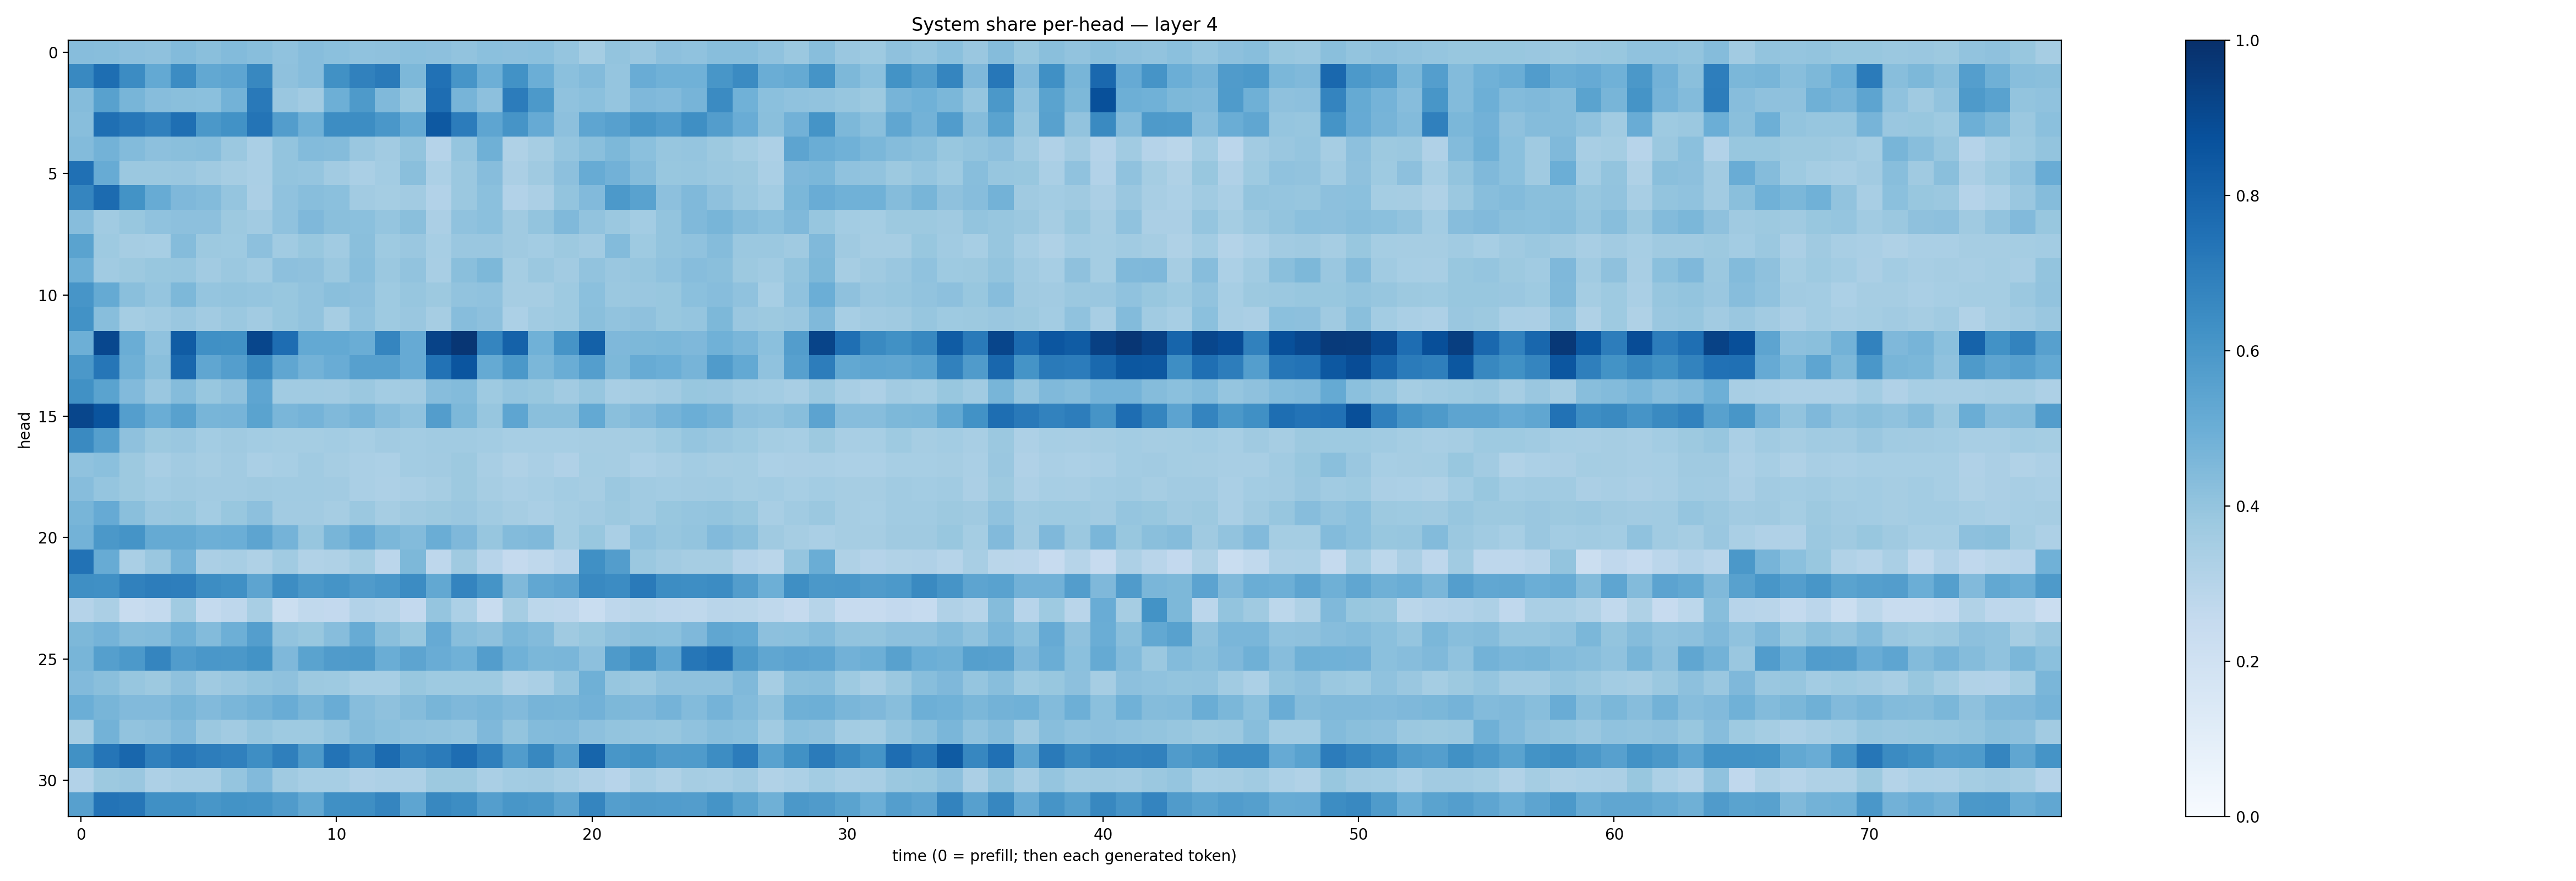

The table this chart was drawn from, first rows:
0.4304361, 0.42895314, 0.41560215, 0.4139353, 0.4382639, 0.42500153, 0.43964022, 0.42651317, 0.40939334, 0.43048975, 0.42013484, 0.40988237, 0.41172302, 0.41858232, 0.4174713, 0.40331894, 0.41994008, 0.41657594, 0.42186293, 0.39758062, 0.35466734, 0.39982557, 0.3861338, 0.41604713
0.6578, 0.7616, 0.6446, 0.5213, 0.6476, 0.5259, 0.5357, 0.6631, 0.4136, 0.431, 0.6281, 0.6848, 0.7135, 0.4551, 0.7462, 0.6057, 0.4941, 0.6246, 0.4972, 0.4181, 0.4396, 0.3964, 0.5062, 0.4872
0.4372, 0.5558, 0.4679, 0.4313, 0.4249, 0.4211, 0.4796, 0.7153, 0.3833, 0.3605, 0.4933, 0.5869, 0.4484, 0.3885, 0.7639, 0.4689, 0.4158, 0.7047, 0.5914, 0.4101, 0.4201, 0.3966, 0.4531, 0.4444
0.4269, 0.7544, 0.723, 0.6888, 0.7556, 0.5957, 0.6246, 0.738, 0.5718, 0.4895, 0.6406, 0.6443, 0.6009, 0.516, 0.8414, 0.705, 0.5388, 0.6117, 0.5121, 0.4167, 0.5366, 0.5591, 0.6039, 0.5756
0.4407, 0.4779, 0.4405, 0.4164, 0.4257, 0.4278, 0.3798, 0.3372, 0.4014, 0.4388, 0.4363, 0.3857, 0.3621, 0.4017, 0.3044, 0.3972, 0.4907, 0.3233, 0.3485, 0.3947, 0.4248, 0.4548, 0.4192, 0.3916
0.7512, 0.5088, 0.38, 0.3803, 0.3853, 0.368, 0.351, 0.3391, 0.3987, 0.3974, 0.3594, 0.336, 0.3575, 0.4229, 0.3314, 0.3801, 0.4324, 0.3349, 0.3674, 0.4174, 0.5107, 0.4805, 0.4365, 0.3902
0.6685, 0.7701, 0.6204, 0.511, 0.4507, 0.4397, 0.397, 0.3341, 0.4098, 0.4286, 0.4186, 0.3616, 0.353, 0.3596, 0.3124, 0.3808, 0.4204, 0.309, 0.3346, 0.4012, 0.4436, 0.5922, 0.5539, 0.415
0.4332, 0.3634, 0.39, 0.4083, 0.4147, 0.4155, 0.3768, 0.3614, 0.4074, 0.4502, 0.4257, 0.4192, 0.3972, 0.424, 0.3343, 0.4096, 0.4182, 0.3678, 0.3995, 0.4459, 0.4061, 0.38, 0.3571, 0.4021
0.5485, 0.3735, 0.3498, 0.3472, 0.4336, 0.3755, 0.3737, 0.4149, 0.3651, 0.3867, 0.3634, 0.4238, 0.3743, 0.3836, 0.3458, 0.3849, 0.3861, 0.3699, 0.3591, 0.3784, 0.3606, 0.4384, 0.3742, 0.4013
0.4931, 0.3654, 0.3788, 0.3905, 0.3914, 0.3629, 0.3817, 0.366, 0.4166, 0.4133, 0.3796, 0.4285, 0.381, 0.4042, 0.3402, 0.4219, 0.4535, 0.3537, 0.3796, 0.3598, 0.4046, 0.3829, 0.3924, 0.4092
0.606, 0.5168, 0.4231, 0.3968, 0.4548, 0.3962, 0.4015, 0.3965, 0.3901, 0.4062, 0.4222, 0.4151, 0.3744, 0.3931, 0.3784, 0.4033, 0.4066, 0.3504, 0.3514, 0.3733, 0.4186, 0.379, 0.3865, 0.3883
0.6246, 0.4289, 0.3542, 0.3637, 0.3853, 0.3632, 0.3811, 0.3599, 0.3877, 0.4061, 0.3514, 0.4075, 0.3746, 0.3862, 0.3506, 0.4306, 0.4156, 0.329, 0.3666, 0.3748, 0.4237, 0.4038, 0.4134, 0.3902
0.4925, 0.9073, 0.5004, 0.4078, 0.8309, 0.6303, 0.6256, 0.912, 0.7629, 0.5222, 0.522, 0.5017, 0.6698, 0.5138, 0.925, 0.9759, 0.6693, 0.8074, 0.4846, 0.6127, 0.8114, 0.4531, 0.4541, 0.4576
0.5972, 0.7271, 0.4888, 0.4236, 0.7885, 0.5349, 0.5678, 0.6539, 0.532, 0.4793, 0.5056, 0.5588, 0.5621, 0.5149, 0.7431, 0.8556, 0.5184, 0.5965, 0.4588, 0.503, 0.5691, 0.4556, 0.5082, 0.4976
0.6288, 0.549, 0.4422, 0.3833, 0.4366, 0.3886, 0.4134, 0.5364, 0.3659, 0.3639, 0.3629, 0.3796, 0.3592, 0.3612, 0.4327, 0.4396, 0.3717, 0.3951, 0.3878, 0.363, 0.3937, 0.3414, 0.3509, 0.3604
0.9111, 0.8595, 0.5681, 0.5025, 0.5565, 0.4662, 0.4702, 0.5493, 0.4613, 0.4745, 0.446, 0.4692, 0.4322, 0.4085, 0.5713, 0.4561, 0.3926, 0.5352, 0.4239, 0.424, 0.5201, 0.4229, 0.4445, 0.4743
0.653, 0.5658, 0.4107, 0.3784, 0.383, 0.3579, 0.3673, 0.359, 0.3536, 0.3537, 0.359, 0.3471, 0.3601, 0.3585, 0.3646, 0.3659, 0.3573, 0.3474, 0.3463, 0.347, 0.3479, 0.3498, 0.3524, 0.3725
0.4084, 0.4215, 0.3766, 0.3414, 0.3598, 0.3511, 0.3604, 0.3359, 0.3444, 0.3637, 0.3504, 0.3375, 0.3285, 0.3558, 0.3609, 0.3771, 0.3427, 0.3205, 0.3366, 0.3168, 0.353, 0.3481, 0.3293, 0.3431
0.43, 0.3959, 0.3765, 0.3563, 0.3676, 0.3605, 0.3599, 0.3695, 0.366, 0.3668, 0.3609, 0.3388, 0.3246, 0.3372, 0.3482, 0.3778, 0.35, 0.336, 0.347, 0.3572, 0.3509, 0.3803, 0.3639, 0.3569
0.4685, 0.5123, 0.4249, 0.3854, 0.3903, 0.3591, 0.3879, 0.416, 0.3595, 0.3595, 0.35, 0.3806, 0.35, 0.368, 0.3766, 0.3844, 0.3647, 0.3509, 0.339, 0.3553, 0.3632, 0.3759, 0.3642, 0.3868
0.4803, 0.5942, 0.6155, 0.5168, 0.5193, 0.4953, 0.4968, 0.5391, 0.4765, 0.3941, 0.465, 0.5127, 0.4589, 0.4402, 0.501, 0.4504, 0.3942, 0.4395, 0.4456, 0.3554, 0.3875, 0.3373, 0.4081, 0.3925
0.744, 0.5115, 0.3386, 0.3832, 0.4755, 0.3325, 0.3431, 0.3235, 0.366, 0.3156, 0.3205, 0.3553, 0.2836, 0.4547, 0.275, 0.3678, 0.2948, 0.2517, 0.2707, 0.2953, 0.6293, 0.572, 0.379, 0.3601
0.6336, 0.631, 0.6854, 0.7013, 0.6989, 0.6431, 0.6302, 0.5428, 0.6421, 0.5966, 0.6172, 0.5797, 0.5986, 0.6448, 0.5237, 0.6728, 0.6154, 0.4473, 0.5274, 0.5437, 0.658, 0.646, 0.7116, 0.6414
0.3041, 0.3325, 0.2407, 0.2573, 0.3634, 0.2564, 0.2761, 0.3428, 0.2222, 0.262, 0.2578, 0.3112, 0.2973, 0.2616, 0.3958, 0.3298, 0.238, 0.3479, 0.2796, 0.2754, 0.2307, 0.275, 0.2883, 0.2767
0.4545, 0.4758, 0.4362, 0.4413, 0.4891, 0.4407, 0.4931, 0.569, 0.4041, 0.3899, 0.4329, 0.508, 0.4256, 0.388, 0.5139, 0.4268, 0.4113, 0.4588, 0.4404, 0.3674, 0.3873, 0.411, 0.4225, 0.4183
0.4654, 0.5626, 0.5929, 0.6704, 0.5773, 0.5994, 0.5941, 0.6203, 0.4506, 0.5486, 0.5811, 0.5894, 0.5015, 0.541, 0.5064, 0.4856, 0.5706, 0.4855, 0.458, 0.4647, 0.4143, 0.5894, 0.6356, 0.5282
0.4425, 0.4228, 0.3928, 0.3777, 0.4112, 0.3707, 0.3834, 0.3991, 0.4118, 0.377, 0.3721, 0.345, 0.3465, 0.3875, 0.3728, 0.3739, 0.3718, 0.3241, 0.3365, 0.3978, 0.4898, 0.3932, 0.3801, 0.411
0.4974, 0.4657, 0.4442, 0.443, 0.4653, 0.4438, 0.4613, 0.4774, 0.505, 0.4678, 0.5069, 0.4333, 0.4139, 0.4366, 0.4665, 0.4508, 0.4624, 0.4424, 0.4726, 0.4665, 0.4823, 0.4555, 0.4522, 0.4728
0.3504, 0.479, 0.4046, 0.413, 0.4445, 0.3812, 0.3596, 0.3916, 0.3725, 0.3717, 0.3966, 0.435, 0.4208, 0.4072, 0.405, 0.3966, 0.4516, 0.3997, 0.4392, 0.443, 0.4146, 0.3992, 0.397, 0.3942
0.6267, 0.7312, 0.7874, 0.6891, 0.7254, 0.7018, 0.6889, 0.6387, 0.6942, 0.5881, 0.7387, 0.6764, 0.7707, 0.6855, 0.7097, 0.7619, 0.6928, 0.5767, 0.6633, 0.5602, 0.7967, 0.6055, 0.6173, 0.5798
0.3115, 0.3765, 0.3831, 0.326, 0.3425, 0.3406, 0.3951, 0.4418, 0.3693, 0.3445, 0.3442, 0.3191, 0.3244, 0.3274, 0.3754, 0.3766, 0.3397, 0.357, 0.3606, 0.341, 0.3203, 0.2942, 0.3408, 0.3217
0.5623, 0.7395, 0.7278, 0.6312, 0.63, 0.6034, 0.6203, 0.6157, 0.581, 0.5269, 0.6311, 0.6332, 0.671, 0.5382, 0.6638, 0.6423, 0.5693, 0.6035, 0.594, 0.5407, 0.6694, 0.5693, 0.5795, 0.5745
